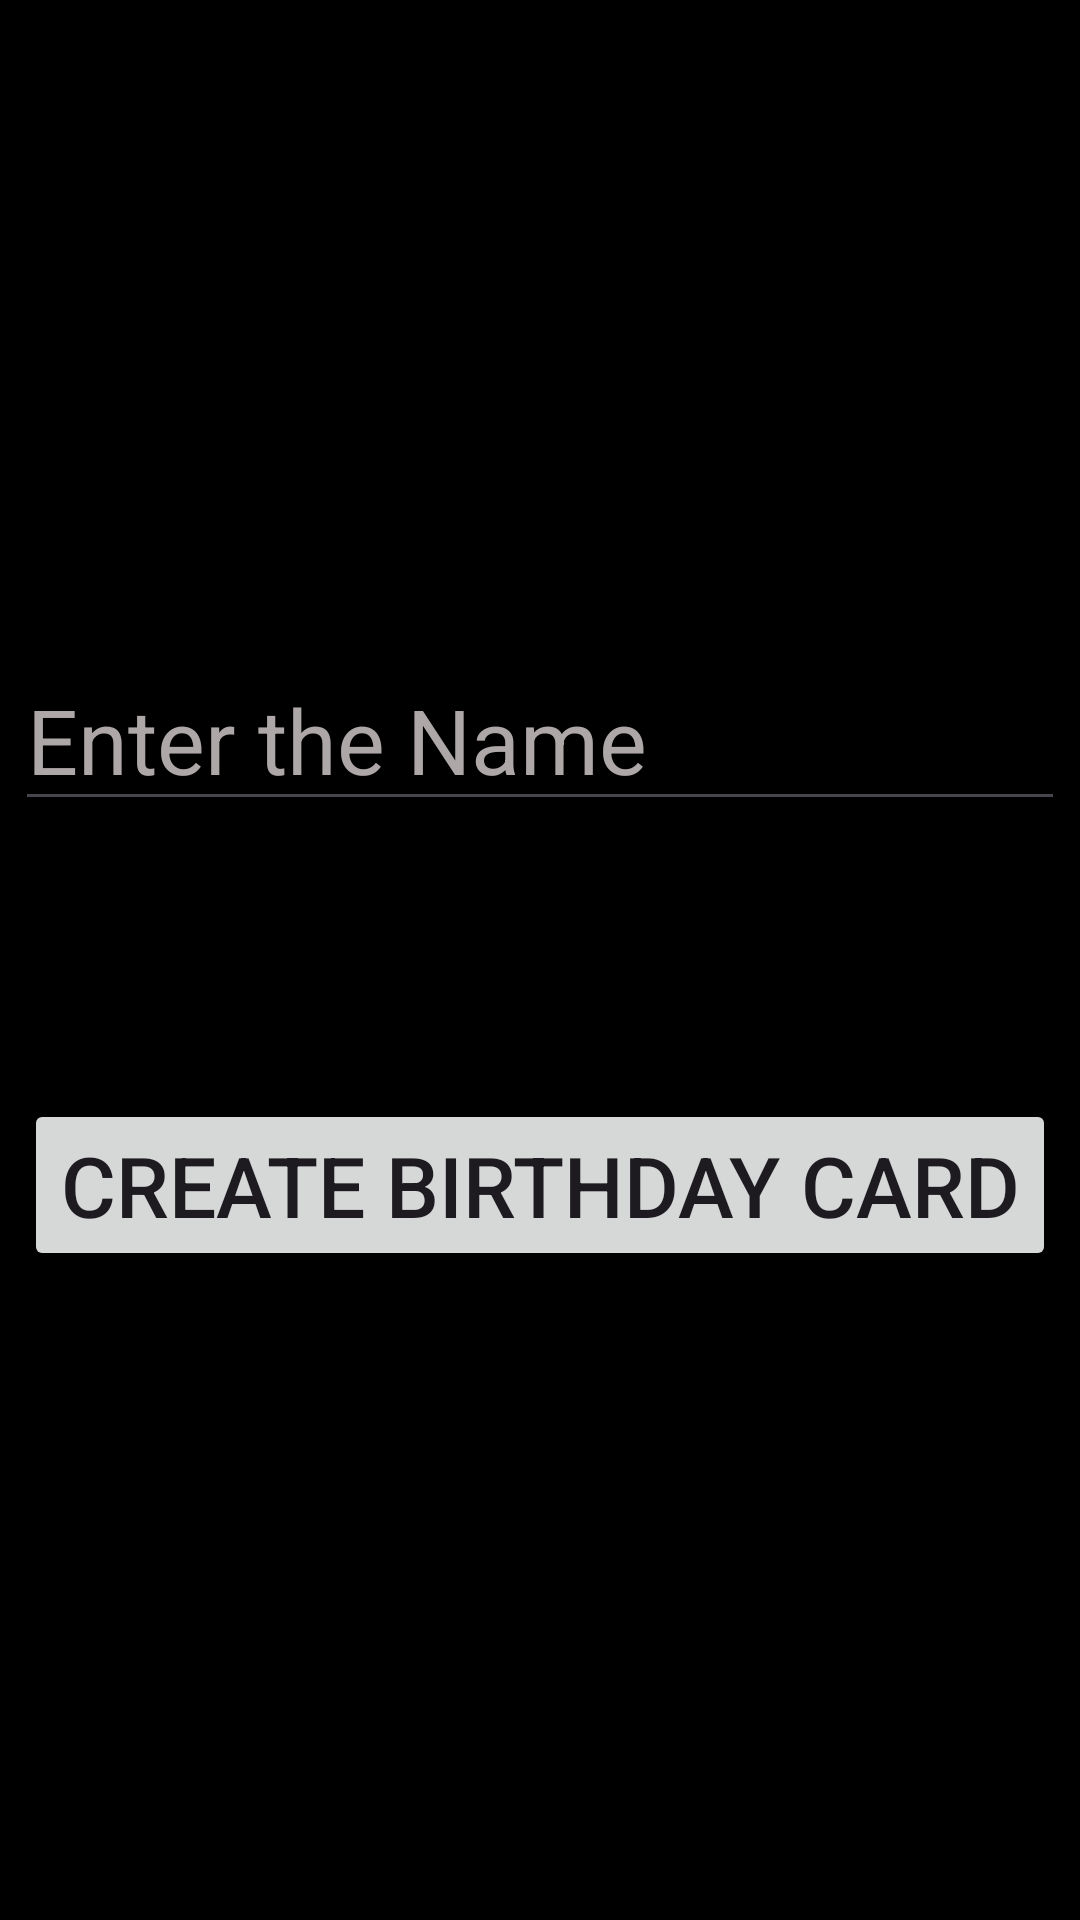

Produce the Android XML layout that renders to this screen, including the resource entries it uses.
<!-- AndroidManifest.xml: application theme Theme.BirthdayWishing -->
<!-- res/layout/activity_main.xml -->
<?xml version="1.0" encoding="utf-8"?>
<androidx.constraintlayout.widget.ConstraintLayout xmlns:android="http://schemas.android.com/apk/res/android"
    xmlns:app="http://schemas.android.com/apk/res-auto"
    xmlns:tools="http://schemas.android.com/tools"
    android:layout_width="match_parent"
    android:layout_height="match_parent"
    android:background="@color/black"
    tools:context=".MainActivity">

    <EditText
        android:id="@+id/editTextText"
        android:layout_width="wrap_content"
        android:layout_height="wrap_content"
        android:layout_marginBottom="150dp"
        android:ems="10"
        android:hint="@string/enter_the_name"
        android:inputType="text"
        android:textColor="#DFDBDB"
        android:textColorHint="#AEA7A7"
        android:textSize="30sp"
        app:layout_constraintBottom_toBottomOf="parent"
        app:layout_constraintEnd_toEndOf="parent"
        app:layout_constraintStart_toStartOf="parent"
        app:layout_constraintTop_toTopOf="parent"
        android:autofillHints="" />

    <Button
        android:id="@+id/button"
        android:layout_width="wrap_content"
        android:layout_height="wrap_content"
        android:text="@string/create_birthday_card"
        android:textSize="28sp"
        app:layout_constraintBottom_toBottomOf="parent"
        app:layout_constraintEnd_toEndOf="parent"
        app:layout_constraintStart_toStartOf="parent"
        android:onClick="createBirthdayCard"
        app:layout_constraintTop_toBottomOf="@id/editTextText"
        app:layout_constraintVertical_bias="0.3" />
</androidx.constraintlayout.widget.ConstraintLayout>
<!-- resources referenced by this layout -->
<resources>
  <string name="create_birthday_card">Create BirthDay Card</string>
  <string name="enter_the_name">Enter the Name</string>
  <style name="Theme.BirthdayWishing" parent="Base.Theme.BirthdayWishing" />
  <style name="Base.Theme.BirthdayWishing" parent="Theme.Material3.DayNight.NoActionBar">
          
          
      </style>
  <!-- not gathered from this repository: default colours our renderer supplied (Android Studio template values) -->
  <color name="black">#FF000000</color>
</resources>
